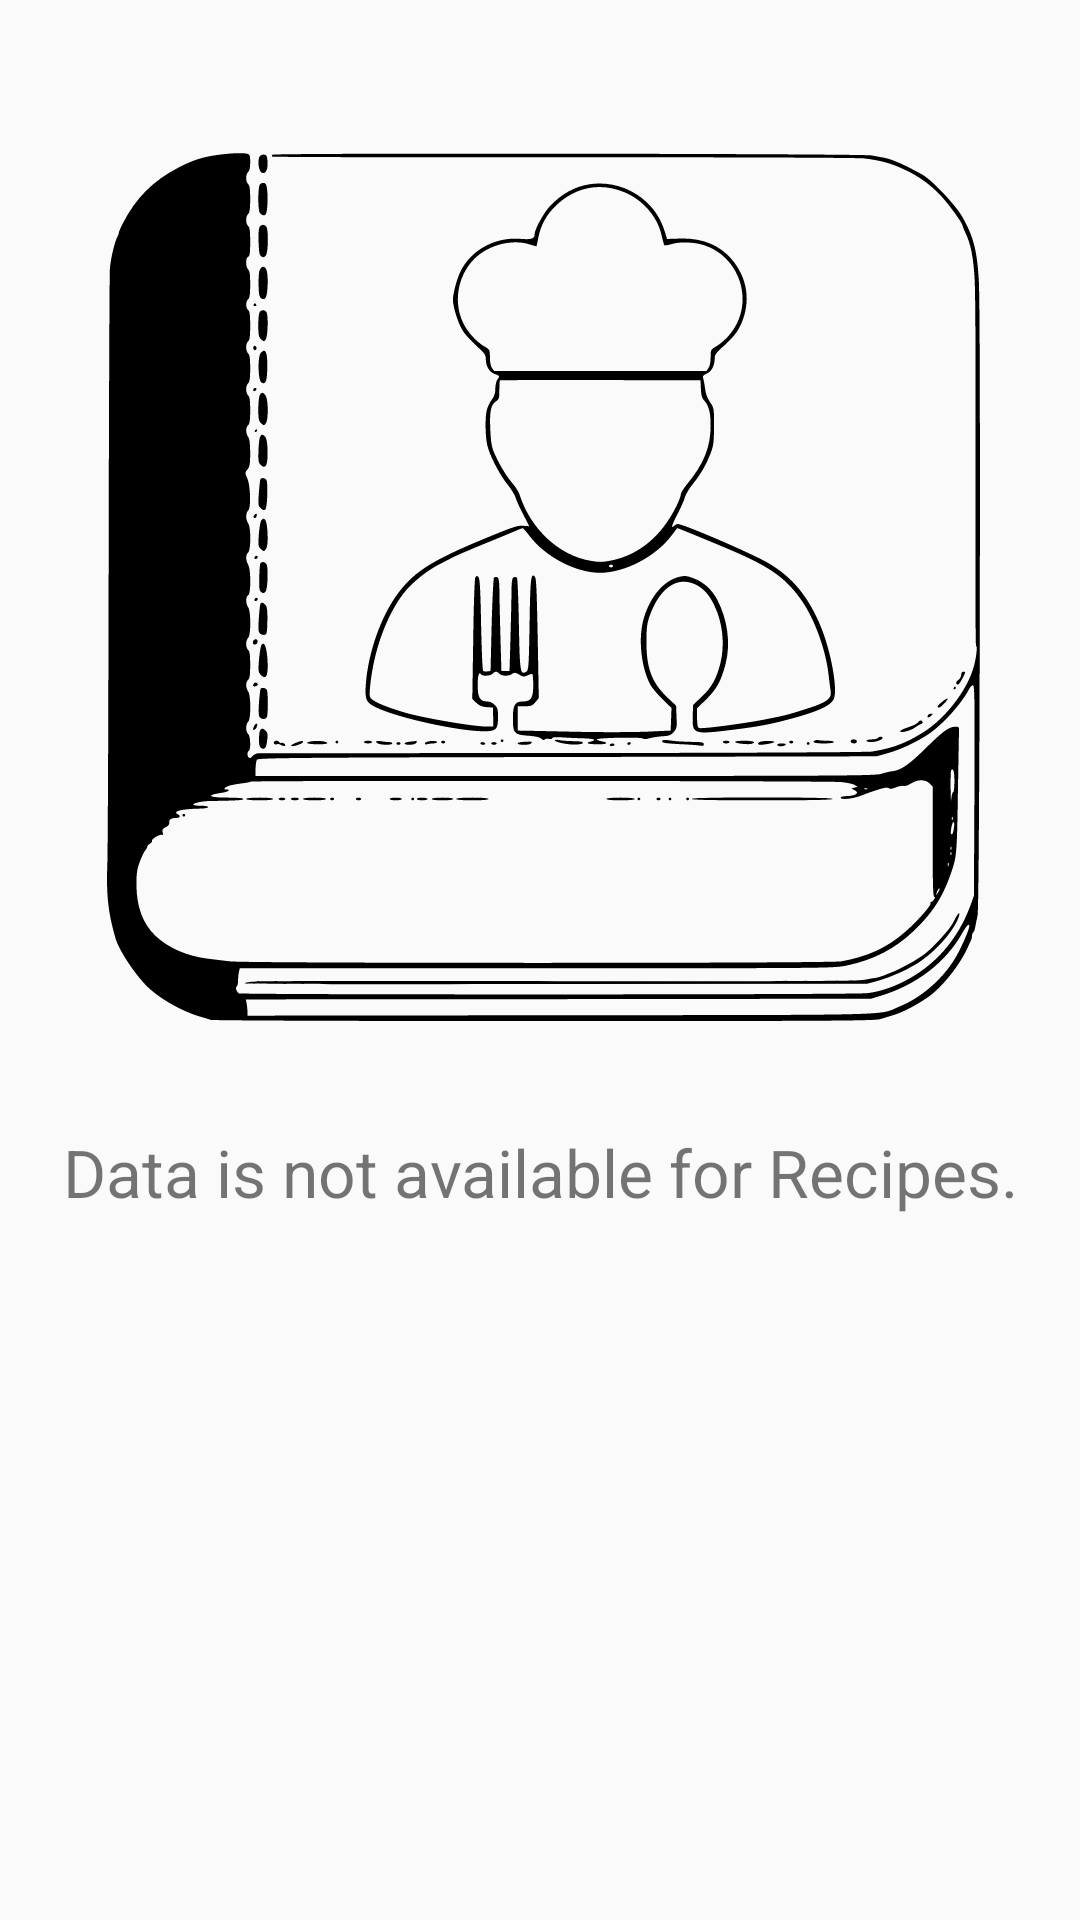

Reconstruct the res/layout file that produces this screen, plus the resources it refers to.
<!-- AndroidManifest.xml: application theme AppTheme -->
<!-- res/layout/empty_layout.xml -->
<?xml version="1.0" encoding="utf-8"?>
<android.support.constraint.ConstraintLayout
    xmlns:android="http://schemas.android.com/apk/res/android"
    xmlns:app="http://schemas.android.com/apk/res-auto"
    xmlns:tools="http://schemas.android.com/tools"
    android:id="@+id/no_data_layout"
    android:layout_width="match_parent"
    android:layout_height="match_parent">

    <ImageView
        android:id="@+id/imageView"
        android:layout_width="0dp"
        android:layout_height="0dp"
        android:layout_marginBottom="@dimen/margin_16dp"
        android:layout_marginEnd="@dimen/margin_22dp"
        android:layout_marginStart="@dimen/margin_22dp"
        android:layout_marginTop="@dimen/margin_22dp"
        android:contentDescription="@string/no_data"
        android:scaleType="fitCenter"
        app:layout_constraintBottom_toTopOf="@+id/guideline2"
        app:layout_constraintEnd_toEndOf="parent"
        app:layout_constraintHorizontal_bias="0.0"
        app:layout_constraintStart_toStartOf="parent"
        app:layout_constraintTop_toTopOf="parent"
        app:srcCompat="@drawable/ic_recipe_icon"
        tools:ignore="VectorDrawableCompat" />

    <android.support.constraint.Guideline
        android:id="@+id/guideline2"
        android:layout_width="wrap_content"
        android:layout_height="wrap_content"
        android:orientation="horizontal"
        app:layout_constraintGuide_percent="0.6" />

    <TextView
        android:id="@+id/tvNoDataMsg"
        android:layout_width="0dp"
        android:layout_height="0dp"
        android:layout_marginBottom="@dimen/margin_8dp"
        android:layout_marginEnd="@dimen/margin_8dp"
        android:layout_marginStart="@dimen/margin_8dp"
        android:layout_marginTop="@dimen/margin_8dp"
        android:text="@string/no_data"
        android:textAlignment="center"
        android:textSize="@dimen/text_22sp"
        app:layout_constraintBottom_toBottomOf="parent"
        app:layout_constraintEnd_toEndOf="parent"
        app:layout_constraintStart_toStartOf="parent"
        app:layout_constraintTop_toBottomOf="@+id/imageView" />
</android.support.constraint.ConstraintLayout>
<!-- resources referenced by this layout -->
<resources>
  <dimen name="margin_16dp">16dp</dimen>
  <dimen name="margin_22dp">22dp</dimen>
  <dimen name="margin_8dp">8dp</dimen>
  <dimen name="text_22sp">22sp</dimen>
  <!-- drawable ic_recipe_icon: vector/xml drawable (drawable, 26858 chars, omitted) -->
  <string name="no_data">Data is not available for Recipes.</string>
  <style name="AppTheme" parent="Theme.AppCompat.Light.DarkActionBar">
          
          <item name="colorPrimary">@color/colorPrimary</item>
          <item name="colorPrimaryDark">@color/colorPrimaryDark</item>
          <item name="colorAccent">@color/colorAccent</item>
      </style>
  <color name="colorPrimary">#c90000</color>
  <color name="colorPrimaryDark">#c90000</color>
  <color name="colorAccent">#22adc1</color>
</resources>
